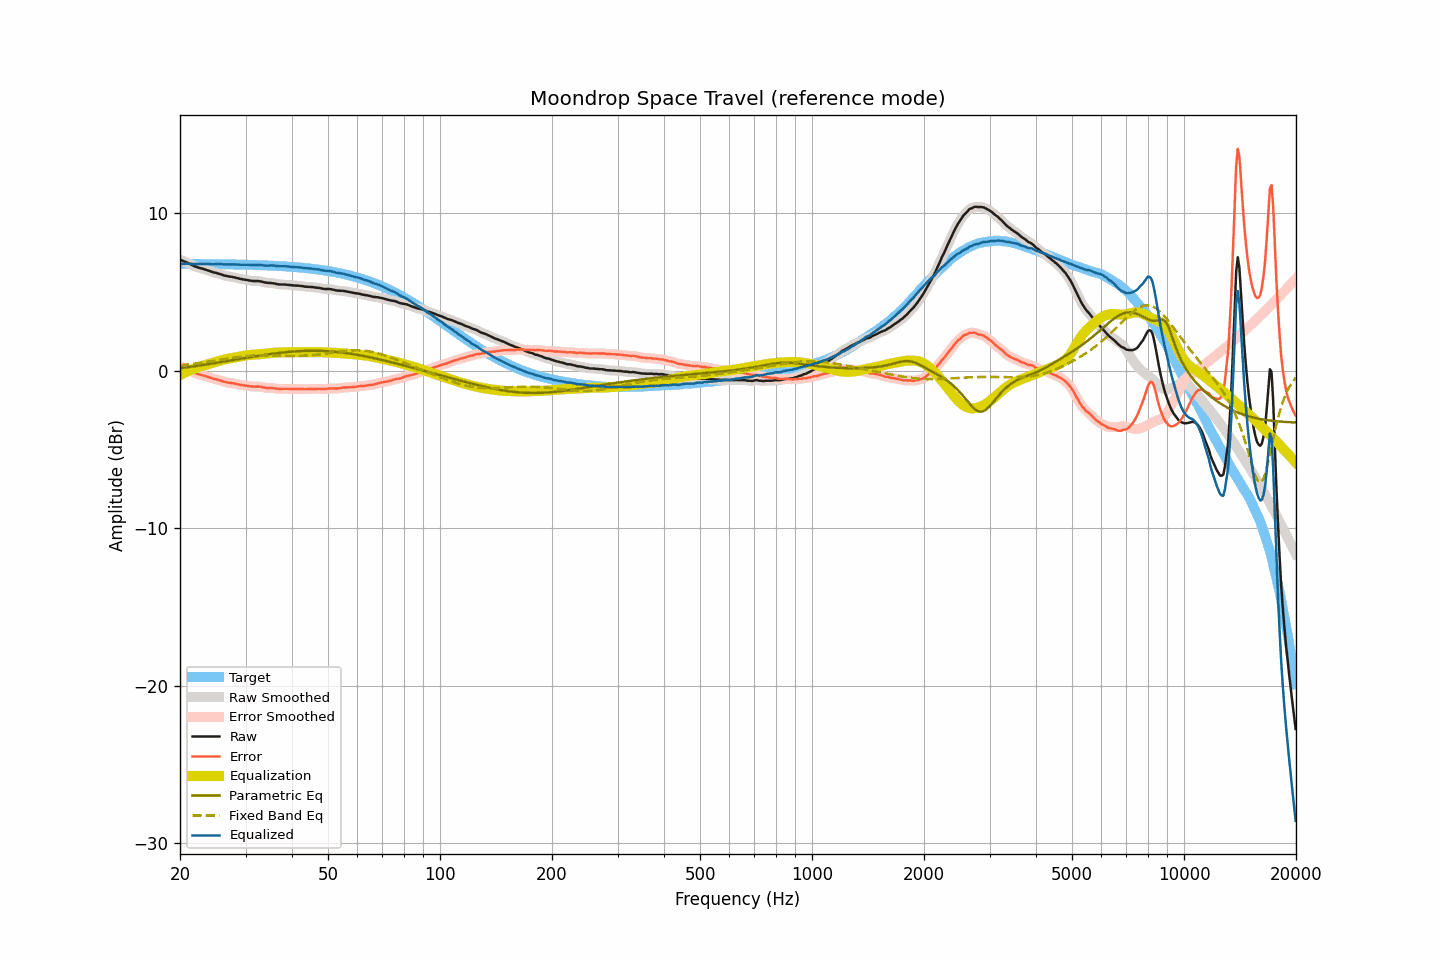

Source data for this figure (header and first rows):
frequency, raw, smoothed, error, error_smoothed, equalization, parametric_eq, fixed_band_eq, equalized_raw, equalized_smoothed, target
20.00, 7.04, 7.04, 0.27, 0.27, -0.28, 0.15, 0.34, 6.76, 6.76, 6.77
20.20, 7.00, 7.00, 0.23, 0.23, -0.23, 0.16, 0.35, 6.77, 6.77, 6.77
20.40, 6.95, 6.96, 0.18, 0.19, -0.18, 0.18, 0.36, 6.77, 6.77, 6.77
20.61, 6.91, 6.91, 0.14, 0.14, -0.13, 0.19, 0.37, 6.78, 6.78, 6.77
20.81, 6.87, 6.87, 0.10, 0.10, -0.09, 0.20, 0.38, 6.78, 6.78, 6.77
21.02, 6.82, 6.82, 0.05, 0.05, -0.04, 0.22, 0.39, 6.78, 6.78, 6.77
21.23, 6.77, 6.77, 0.00, 0.00, 0.00, 0.23, 0.40, 6.77, 6.77, 6.77
21.44, 6.72, 6.72, -0.05, -0.05, 0.05, 0.25, 0.42, 6.77, 6.77, 6.77
21.66, 6.67, 6.67, -0.09, -0.10, 0.09, 0.26, 0.43, 6.76, 6.76, 6.77
21.87, 6.62, 6.63, -0.15, -0.14, 0.13, 0.28, 0.44, 6.75, 6.76, 6.77
22.09, 6.59, 6.59, -0.17, -0.18, 0.17, 0.29, 0.45, 6.76, 6.76, 6.76
22.31, 6.55, 6.55, -0.21, -0.21, 0.21, 0.31, 0.47, 6.76, 6.76, 6.76
22.54, 6.52, 6.52, -0.24, -0.24, 0.24, 0.32, 0.48, 6.76, 6.76, 6.76
22.76, 6.49, 6.49, -0.27, -0.27, 0.27, 0.34, 0.49, 6.76, 6.76, 6.76
22.99, 6.46, 6.46, -0.30, -0.30, 0.30, 0.35, 0.51, 6.76, 6.76, 6.76
23.22, 6.43, 6.43, -0.33, -0.33, 0.33, 0.37, 0.52, 6.76, 6.76, 6.76
23.45, 6.40, 6.40, -0.36, -0.36, 0.36, 0.38, 0.54, 6.76, 6.76, 6.76
23.69, 6.37, 6.37, -0.39, -0.39, 0.39, 0.40, 0.55, 6.77, 6.76, 6.76
23.92, 6.33, 6.33, -0.43, -0.42, 0.42, 0.42, 0.57, 6.75, 6.76, 6.76
24.16, 6.30, 6.30, -0.46, -0.46, 0.45, 0.43, 0.59, 6.76, 6.75, 6.76
24.40, 6.26, 6.26, -0.49, -0.49, 0.48, 0.45, 0.60, 6.74, 6.75, 6.75
24.65, 6.23, 6.23, -0.52, -0.52, 0.51, 0.47, 0.62, 6.75, 6.75, 6.75
24.89, 6.21, 6.21, -0.54, -0.55, 0.54, 0.48, 0.63, 6.76, 6.75, 6.75
25.14, 6.18, 6.18, -0.57, -0.57, 0.57, 0.50, 0.65, 6.76, 6.75, 6.75
25.39, 6.15, 6.15, -0.60, -0.60, 0.60, 0.52, 0.67, 6.75, 6.76, 6.75
25.65, 6.12, 6.12, -0.63, -0.63, 0.63, 0.53, 0.68, 6.75, 6.75, 6.75
25.91, 6.09, 6.09, -0.65, -0.66, 0.66, 0.55, 0.70, 6.75, 6.75, 6.75
26.16, 6.05, 6.05, -0.69, -0.69, 0.69, 0.57, 0.72, 6.74, 6.74, 6.74
26.43, 6.02, 6.02, -0.72, -0.72, 0.71, 0.58, 0.74, 6.73, 6.74, 6.74
26.69, 6.00, 6.00, -0.74, -0.74, 0.73, 0.60, 0.75, 6.73, 6.73, 6.74
26.96, 5.98, 5.98, -0.76, -0.76, 0.75, 0.62, 0.77, 6.74, 6.74, 6.74
27.23, 5.96, 5.96, -0.78, -0.77, 0.77, 0.64, 0.79, 6.74, 6.74, 6.74
27.50, 5.95, 5.95, -0.79, -0.79, 0.79, 0.65, 0.80, 6.74, 6.74, 6.74
27.77, 5.93, 5.93, -0.80, -0.80, 0.81, 0.67, 0.82, 6.74, 6.74, 6.73
28.05, 5.91, 5.91, -0.82, -0.82, 0.83, 0.69, 0.83, 6.74, 6.74, 6.73
28.33, 5.88, 5.88, -0.85, -0.85, 0.85, 0.70, 0.85, 6.73, 6.73, 6.73
28.62, 5.86, 5.86, -0.87, -0.87, 0.87, 0.72, 0.86, 6.73, 6.73, 6.73
28.90, 5.83, 5.83, -0.89, -0.89, 0.89, 0.74, 0.87, 6.72, 6.72, 6.73
29.19, 5.81, 5.81, -0.91, -0.91, 0.91, 0.76, 0.89, 6.72, 6.72, 6.72
29.48, 5.79, 5.79, -0.93, -0.93, 0.93, 0.77, 0.90, 6.72, 6.72, 6.72
29.78, 5.77, 5.77, -0.95, -0.94, 0.95, 0.79, 0.91, 6.72, 6.72, 6.72
30.08, 5.76, 5.76, -0.95, -0.96, 0.96, 0.81, 0.92, 6.72, 6.72, 6.72
30.38, 5.74, 5.74, -0.97, -0.97, 0.98, 0.82, 0.93, 6.72, 6.72, 6.71
30.68, 5.72, 5.72, -0.99, -0.99, 0.99, 0.84, 0.94, 6.71, 6.71, 6.71
30.99, 5.70, 5.70, -1.01, -1.00, 1.00, 0.86, 0.94, 6.70, 6.70, 6.71
31.30, 5.69, 5.69, -1.01, -1.01, 1.00, 0.88, 0.95, 6.69, 6.69, 6.70
31.61, 5.68, 5.68, -1.02, -1.02, 1.01, 0.89, 0.95, 6.69, 6.69, 6.70
31.93, 5.68, 5.68, -1.02, -1.02, 1.01, 0.91, 0.96, 6.70, 6.70, 6.70
32.24, 5.68, 5.68, -1.01, -1.01, 1.02, 0.92, 0.96, 6.70, 6.70, 6.69
32.57, 5.68, 5.68, -1.01, -1.01, 1.03, 0.94, 0.96, 6.71, 6.71, 6.69
32.89, 5.66, 5.66, -1.03, -1.03, 1.04, 0.96, 0.97, 6.70, 6.70, 6.69
33.22, 5.64, 5.64, -1.04, -1.04, 1.05, 0.97, 0.97, 6.69, 6.69, 6.68
33.55, 5.61, 5.61, -1.07, -1.07, 1.06, 0.99, 0.97, 6.67, 6.67, 6.68
33.89, 5.59, 5.59, -1.08, -1.09, 1.07, 1.00, 0.96, 6.66, 6.66, 6.68
34.23, 5.57, 5.57, -1.10, -1.10, 1.08, 1.02, 0.96, 6.65, 6.66, 6.67
34.57, 5.56, 5.56, -1.11, -1.10, 1.10, 1.03, 0.96, 6.66, 6.66, 6.67
34.92, 5.56, 5.56, -1.10, -1.10, 1.11, 1.05, 0.96, 6.67, 6.67, 6.66
35.27, 5.55, 5.55, -1.11, -1.11, 1.12, 1.06, 0.96, 6.67, 6.67, 6.66
35.62, 5.54, 5.54, -1.11, -1.12, 1.13, 1.07, 0.95, 6.67, 6.66, 6.65
35.97, 5.52, 5.52, -1.13, -1.13, 1.14, 1.09, 0.95, 6.66, 6.65, 6.65
... 635 more rows
